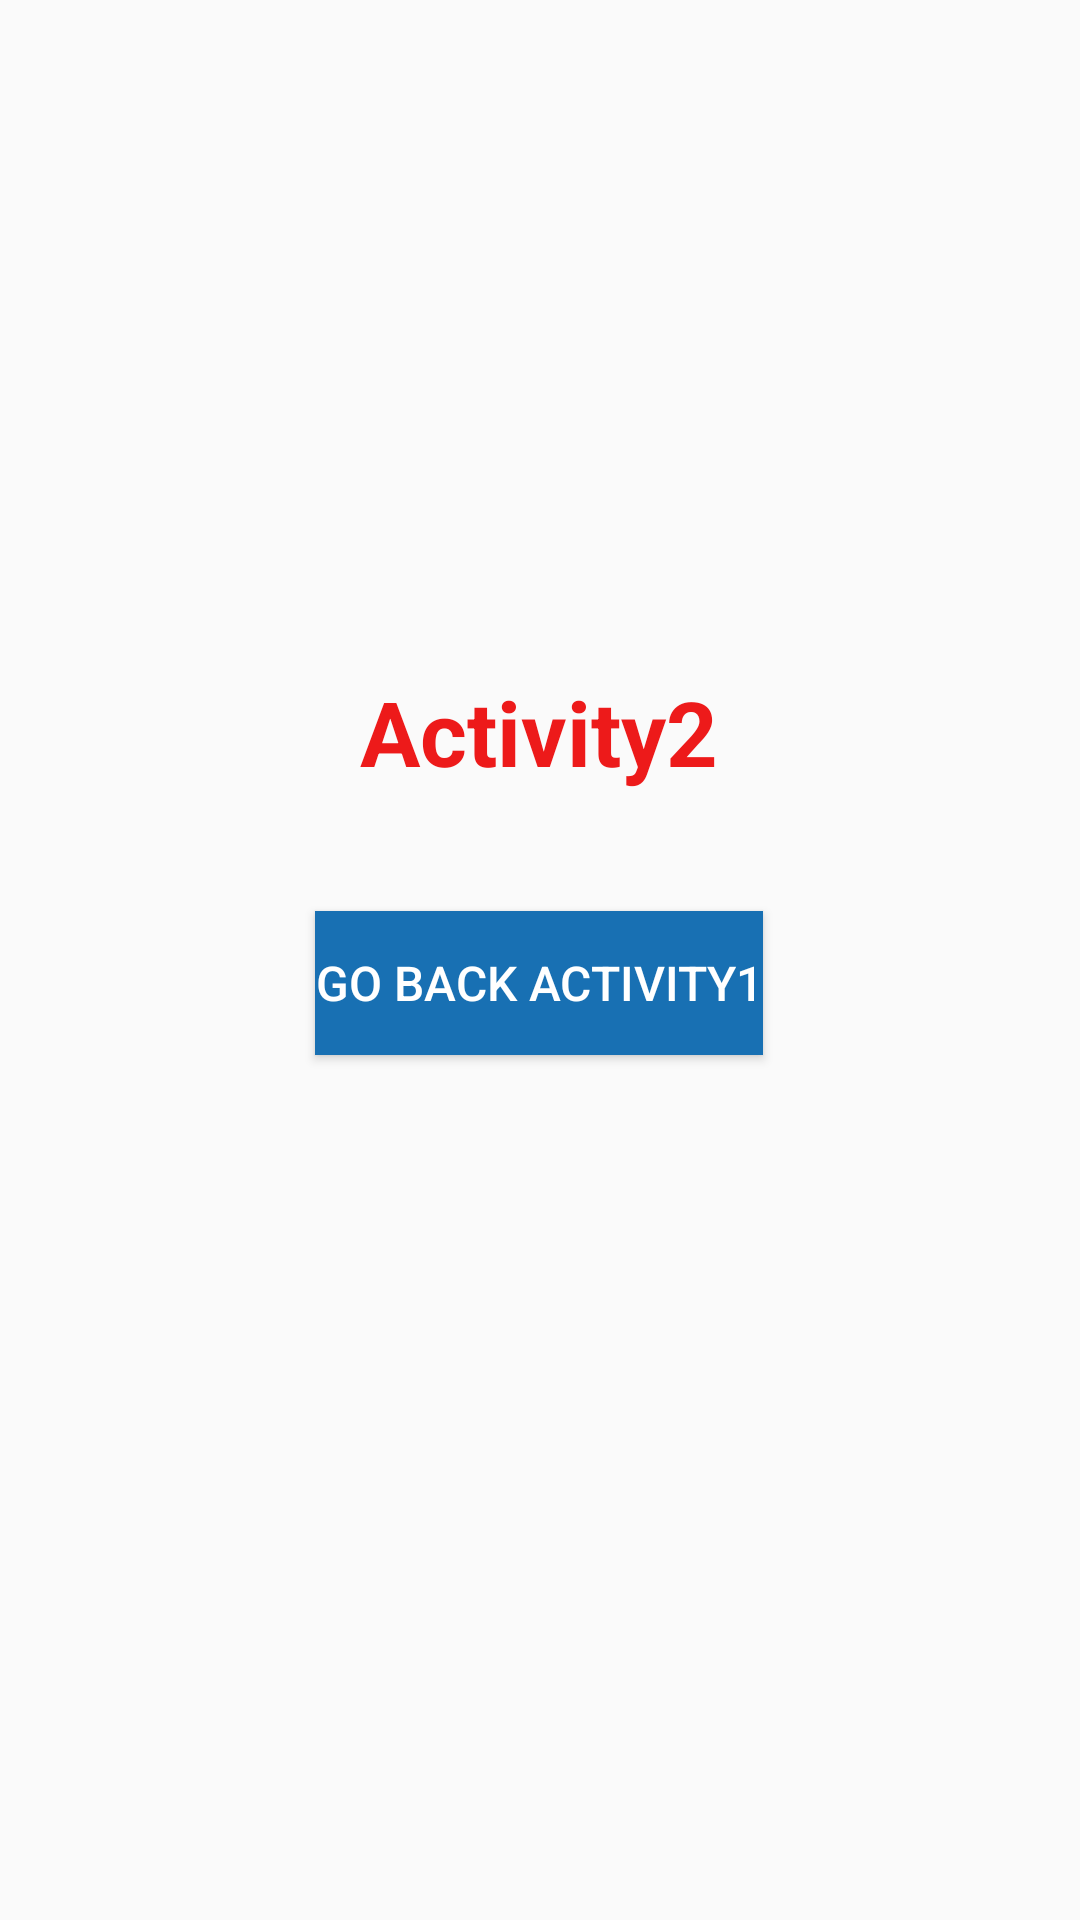

Produce the Android XML layout that renders to this screen, including the resource entries it uses.
<!-- AndroidManifest.xml: application theme Theme.Lab4ph32598 -->
<!-- res/layout/activity_bai12.xml -->
<?xml version="1.0" encoding="utf-8"?>
<androidx.constraintlayout.widget.ConstraintLayout xmlns:android="http://schemas.android.com/apk/res/android"
    xmlns:app="http://schemas.android.com/apk/res-auto"
    xmlns:tools="http://schemas.android.com/tools"
    android:layout_width="match_parent"
    android:layout_height="match_parent"
    tools:context=".lab4.bai1_2">

    <TextView
        android:id="@+id/tv4"
        android:layout_width="wrap_content"
        android:layout_height="wrap_content"
        android:text="Activity2"
        android:textColor="#ED1A1A"
        android:textSize="30sp"
        android:textStyle="bold"
        app:layout_constraintBottom_toBottomOf="parent"
        app:layout_constraintEnd_toEndOf="parent"
        app:layout_constraintHorizontal_bias="0.498"
        app:layout_constraintStart_toStartOf="parent"
        app:layout_constraintTop_toTopOf="parent"
        app:layout_constraintVertical_bias="0.373" />

    <Button
        android:id="@+id/btn2"
        android:layout_width="wrap_content"
        android:layout_height="wrap_content"
        android:background="#1870B3"
        android:text="Go back activity1"
        android:textColor="#FFFFFF"
        android:textSize="16sp"
        app:layout_constraintBottom_toBottomOf="parent"
        app:layout_constraintEnd_toEndOf="parent"
        app:layout_constraintHorizontal_bias="0.498"
        app:layout_constraintStart_toStartOf="parent"
        app:layout_constraintTop_toBottomOf="@+id/tv4"
        app:layout_constraintVertical_bias="0.121" />
</androidx.constraintlayout.widget.ConstraintLayout>
<!-- resources referenced by this layout -->
<resources>
  <style name="Theme.Lab4ph32598" parent="android:Theme.Material.Light.NoActionBar" />
</resources>
